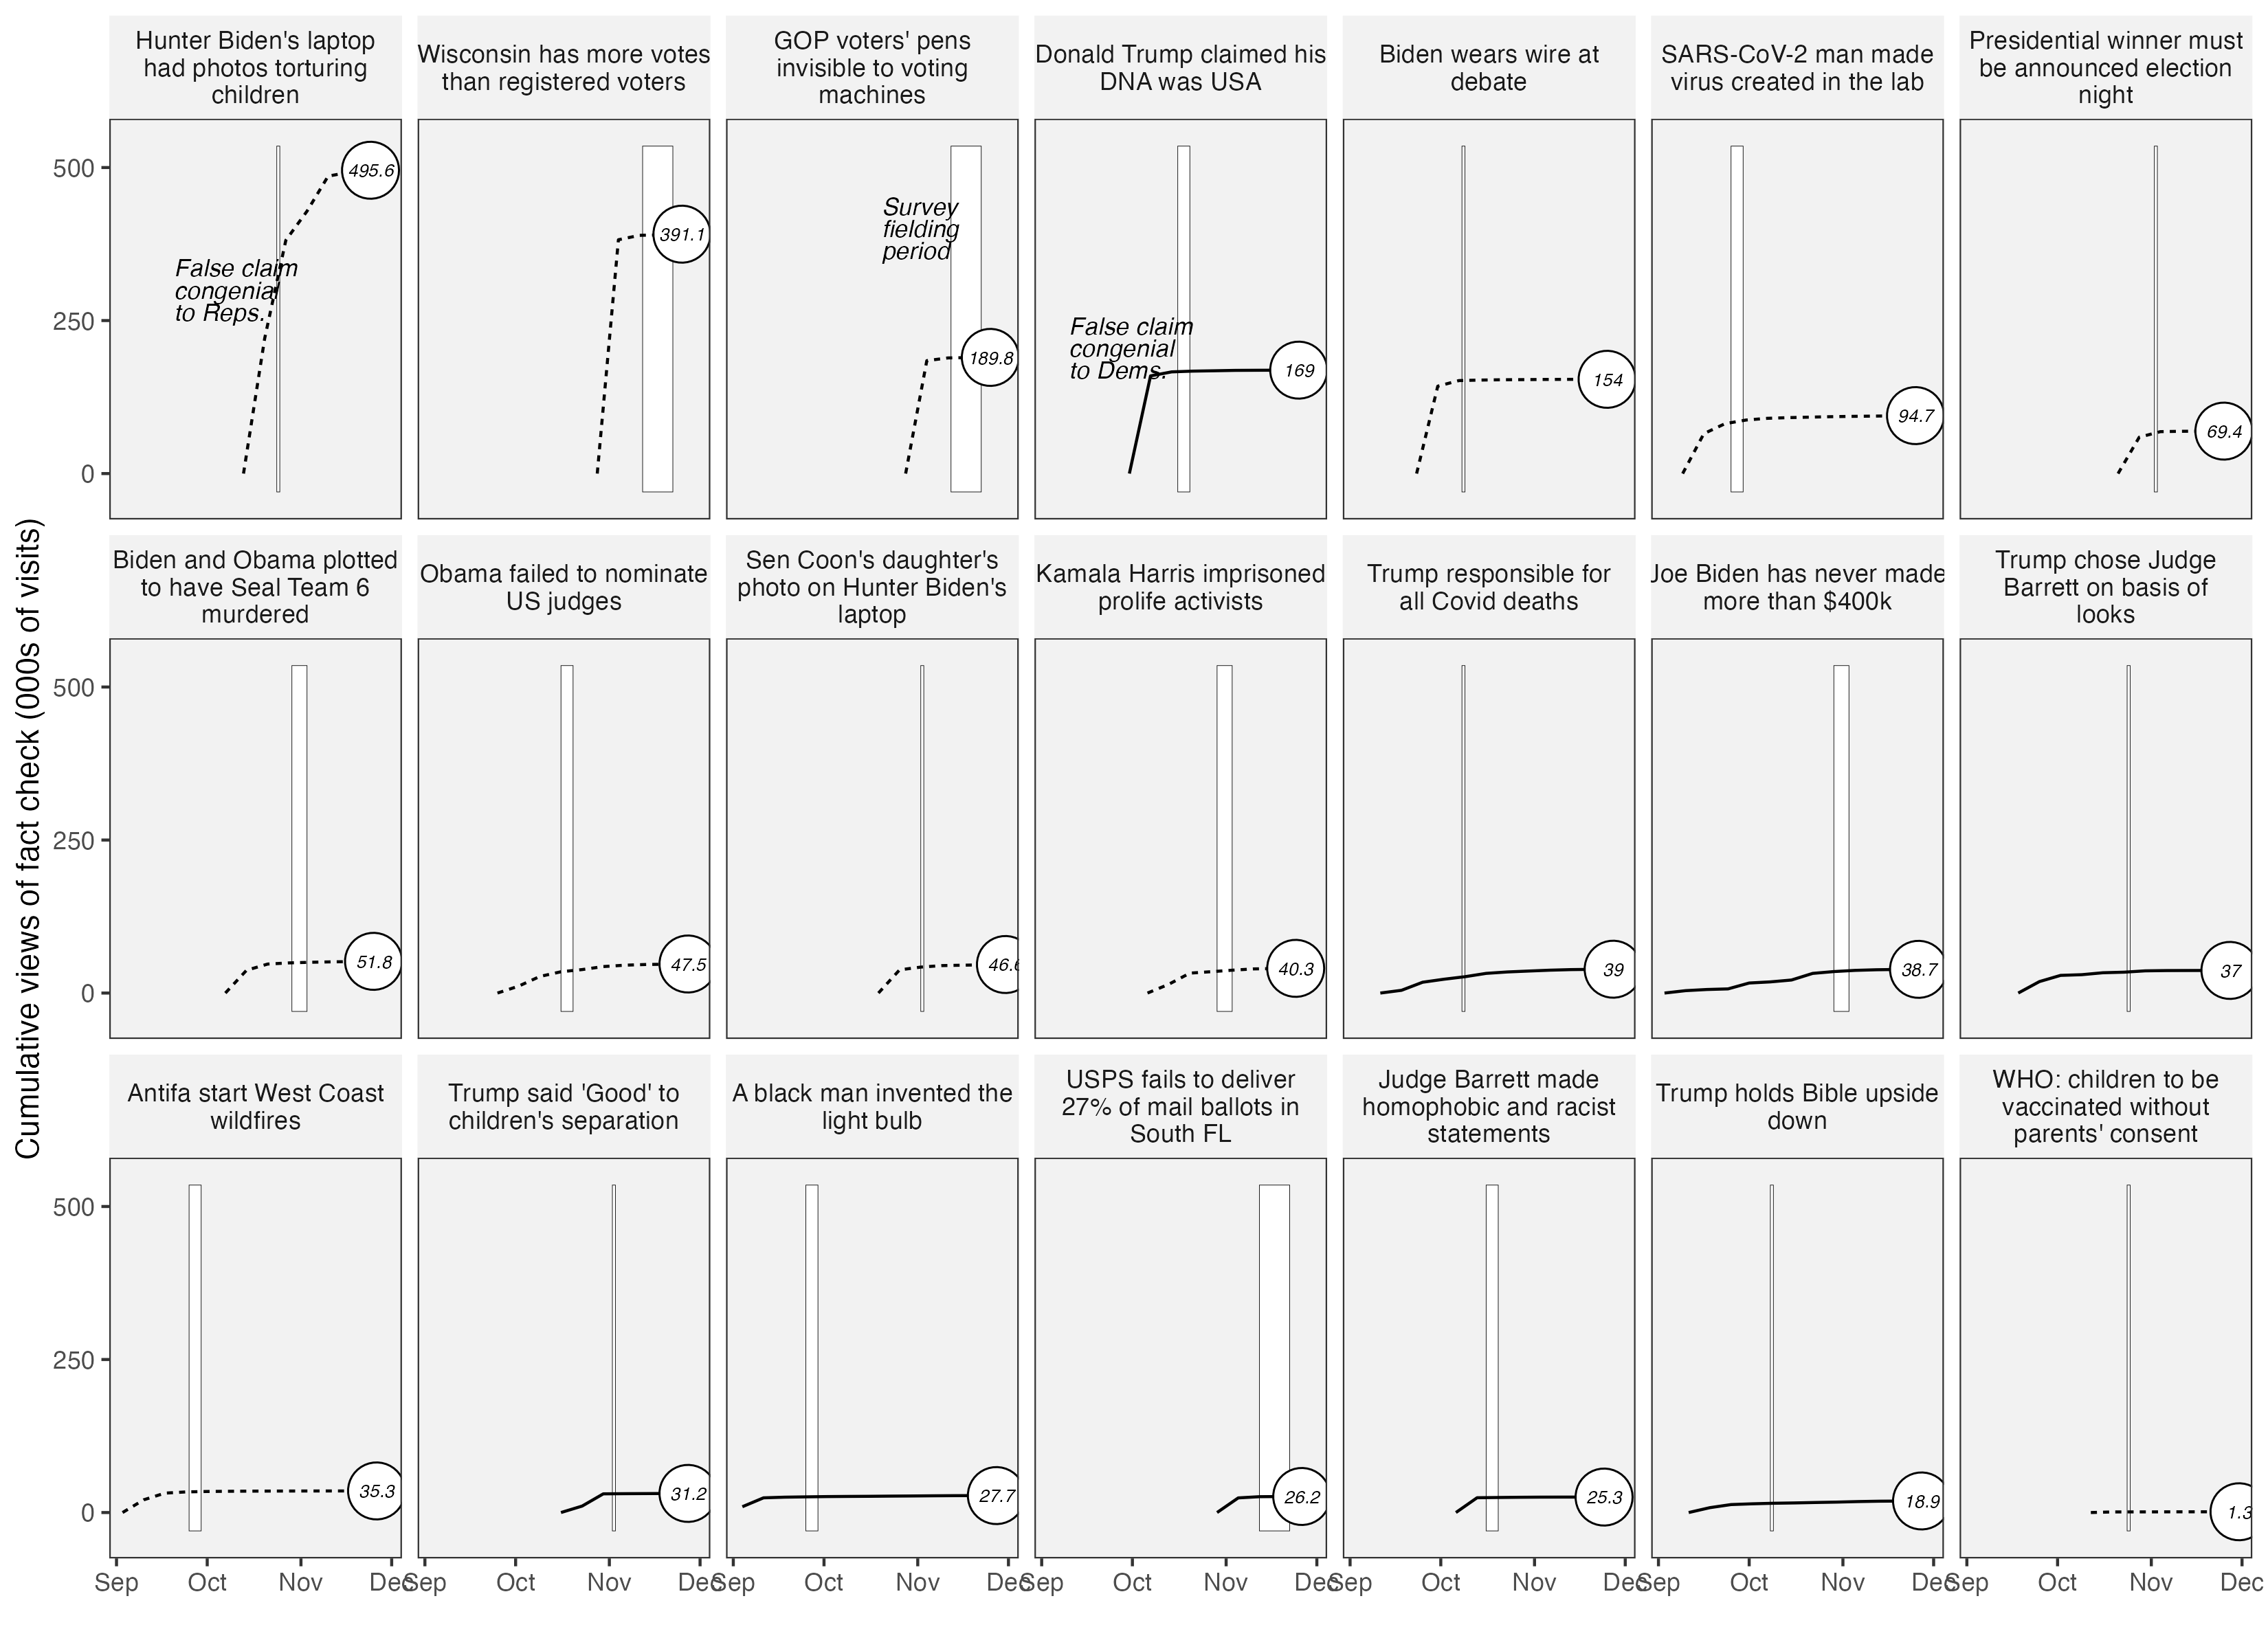

Source data for this figure (header and first rows):
week_index, page_views, dat_vec, fn, rd, rd2, topic_short, congeniality, panel, cume_views
1, 142784, 2020-09-30, gs_pfact_traffic/Biden-wire - content-pa…, 2020-10-03, 2020-09-23, Biden wears wire at debate, False claim congenial to Republicans, Panel 2?(MTurk), 0
1, 20776, 2020-09-10, gs_pfact_traffic/antifa-wildfires - cont…, 2020-09-12, 2020-09-03, Antifa start West Coast wildfires, False claim congenial to Republicans, Panel 1?(Lucid), 0
1, 964, 2020-10-19, gs_pfact_traffic/childs-presence-school-…, 2020-10-17, 2020-10-12, WHO: children to be vaccinated without p…, False claim congenial to Republicans, Panel 4?(MTurk), 0
1, 23892, 2020-11-05, gs_pfact_traffic/claim-postal-service-fa…, 2020-11-07, 2020-10-29, USPS fails to deliver 27% of mail ballot…, False claim congenial to Democrats, Panel 7?(Lucid), 0
1, 59351, 2020-10-28, gs_pfact_traffic/donald-trump-wrong-winn…, 2020-10-31, 2020-10-21, Presidential winner must be announced el…, False claim congenial to Republicans, Panel 6?(MTurk), 0
1, 11282, 2020-10-02, gs_pfact_traffic/fact-check-why-barack-o…, 2020-10-03, 2020-09-25, Obama failed to nominate US judges, False claim congenial to Republicans, Panel 3?(Lucid), 0
1, 3929, 2020-09-10, gs_pfact_traffic/fact-checking-joe-biden…, 2020-09-12, 2020-09-03, Joe Biden has never made more than $400k, False claim congenial to Democrats, Panel 5?(Lucid), 0
1, 220767, 2020-10-20, gs_pfact_traffic/fact-checking-unproven-…, 2020-10-17, 2020-10-13, Hunter Biden's laptop had photos torturi…, False claim congenial to Republicans, Panel 4?(MTurk), 0
1, 4475, 2020-09-18, gs_pfact_traffic/joe-biden-wrongly-claim…, 2020-09-19, 2020-09-11, Trump responsible for all Covid deaths, False claim congenial to Democrats, Panel 2?(MTurk), 0
1, 37911, 2020-10-26, gs_pfact_traffic/no-evidence-hunter-bide…, 2020-10-24, 2020-10-19, Sen Coon's daughter's photo on Hunter Bi…, False claim congenial to Republicans, Panel 6?(MTurk), 0
1, 24164, 2020-10-13, gs_pfact_traffic/no-trump-didnt-say-he-n…, 2020-10-10, 2020-10-06, Judge Barrett made homophobic and racist…, False claim congenial to Democrats, Panel 3?(Lucid), 0
1, 382048, 2020-11-04, gs_pfact_traffic/no-wisconsin-doesnt-hav…, 2020-11-07, 2020-10-28, Wisconsin has more votes than registered…, False claim congenial to Republicans, Panel 7?(Lucid), 0
1, 14261, 2020-10-13, gs_pfact_traffic/social-media-posts-push…, 2020-10-10, 2020-10-06, Kamala Harris imprisoned prolife activis…, False claim congenial to Republicans, Panel 5?(Lucid), 0
1, 10553, 2020-10-23, gs_pfact_traffic/trump-did-not-say-good-…, 2020-10-24, 2020-10-16, Trump said 'Good' to children's separati…, False claim congenial to Democrats, Panel 6?(MTurk), 0
1, 37239, 2020-10-14, gs_pfact_traffic/trump-retweets-benghazi…, 2020-10-17, 2020-10-07, Biden and Obama plotted to have Seal Tea…, False claim congenial to Republicans, Panel 5?(Lucid), 0
1, 159609, 2020-10-07, gs_pfact_traffic/trump-was-triumphant-af…, 2020-10-10, 2020-09-30, Donald Trump claimed his DNA was USA, False claim congenial to Democrats, Panel 3?(Lucid), 0
1, 65189, 2020-09-16, gs_pfact_traffic/tucker-carlson-guest-ai…, 2020-09-19, 2020-09-09, SARS-CoV-2 man made virus created in the…, False claim congenial to Republicans, Panel 1?(Lucid), 0
1, 184490, 2020-11-04, gs_pfact_traffic/voting-machines-dont-re…, 2020-11-07, 2020-10-28, GOP voters' pens invisible to voting mac…, False claim congenial to Republicans, Panel 7?(Lucid), 0
1, 18743, 2020-09-25, gs_pfact_traffic/what-social-media-posts…, 2020-09-26, 2020-09-18, Trump chose Judge Barrett on basis of lo…, False claim congenial to Democrats, Panel 4?(MTurk), 0
1, 7960, 2020-09-18, gs_pfact_traffic/wrong-about-donald-trum…, 2020-09-19, 2020-09-11, Trump holds Bible upside down, False claim congenial to Democrats, Panel 2?(MTurk), 0
1, 142784, 2020-09-30, gs_pfact_traffic/Biden-wire - content-pa…, 2020-10-03, 2020-09-30, Biden wears wire at debate, False claim congenial to Republicans, Panel 2?(MTurk), 142784
2, 9146, 2020-09-30, gs_pfact_traffic/Biden-wire - content-pa…, 2020-10-03, 2020-10-07, Biden wears wire at debate, False claim congenial to Republicans, Panel 2?(MTurk), 151930
3, 829, 2020-09-30, gs_pfact_traffic/Biden-wire - content-pa…, 2020-10-03, 2020-10-14, Biden wears wire at debate, False claim congenial to Republicans, Panel 2?(MTurk), 152759
4, 523, 2020-09-30, gs_pfact_traffic/Biden-wire - content-pa…, 2020-10-03, 2020-10-21, Biden wears wire at debate, False claim congenial to Republicans, Panel 2?(MTurk), 153282
5, 209, 2020-09-30, gs_pfact_traffic/Biden-wire - content-pa…, 2020-10-03, 2020-10-28, Biden wears wire at debate, False claim congenial to Republicans, Panel 2?(MTurk), 153491
6, 291, 2020-09-30, gs_pfact_traffic/Biden-wire - content-pa…, 2020-10-03, 2020-11-04, Biden wears wire at debate, False claim congenial to Republicans, Panel 2?(MTurk), 153782
7, 135, 2020-09-30, gs_pfact_traffic/Biden-wire - content-pa…, 2020-10-03, 2020-11-11, Biden wears wire at debate, False claim congenial to Republicans, Panel 2?(MTurk), 153917
8, 57, 2020-09-30, gs_pfact_traffic/Biden-wire - content-pa…, 2020-10-03, 2020-11-18, Biden wears wire at debate, False claim congenial to Republicans, Panel 2?(MTurk), 153974
9, 30, 2020-09-30, gs_pfact_traffic/Biden-wire - content-pa…, 2020-10-03, 2020-11-25, Biden wears wire at debate, False claim congenial to Republicans, Panel 2?(MTurk), 154004
1, 20776, 2020-09-10, gs_pfact_traffic/antifa-wildfires - cont…, 2020-09-12, 2020-09-10, Antifa start West Coast wildfires, False claim congenial to Republicans, Panel 1?(Lucid), 20776
2, 10923, 2020-09-10, gs_pfact_traffic/antifa-wildfires - cont…, 2020-09-12, 2020-09-17, Antifa start West Coast wildfires, False claim congenial to Republicans, Panel 1?(Lucid), 31699
3, 1986, 2020-09-10, gs_pfact_traffic/antifa-wildfires - cont…, 2020-09-12, 2020-09-24, Antifa start West Coast wildfires, False claim congenial to Republicans, Panel 1?(Lucid), 33685
4, 708, 2020-09-10, gs_pfact_traffic/antifa-wildfires - cont…, 2020-09-12, 2020-10-01, Antifa start West Coast wildfires, False claim congenial to Republicans, Panel 1?(Lucid), 34393
5, 321, 2020-09-10, gs_pfact_traffic/antifa-wildfires - cont…, 2020-09-12, 2020-10-08, Antifa start West Coast wildfires, False claim congenial to Republicans, Panel 1?(Lucid), 34714
6, 224, 2020-09-10, gs_pfact_traffic/antifa-wildfires - cont…, 2020-09-12, 2020-10-15, Antifa start West Coast wildfires, False claim congenial to Republicans, Panel 1?(Lucid), 34938
7, 122, 2020-09-10, gs_pfact_traffic/antifa-wildfires - cont…, 2020-09-12, 2020-10-22, Antifa start West Coast wildfires, False claim congenial to Republicans, Panel 1?(Lucid), 35060
8, 71, 2020-09-10, gs_pfact_traffic/antifa-wildfires - cont…, 2020-09-12, 2020-10-29, Antifa start West Coast wildfires, False claim congenial to Republicans, Panel 1?(Lucid), 35131
9, 68, 2020-09-10, gs_pfact_traffic/antifa-wildfires - cont…, 2020-09-12, 2020-11-05, Antifa start West Coast wildfires, False claim congenial to Republicans, Panel 1?(Lucid), 35199
10, 42, 2020-09-10, gs_pfact_traffic/antifa-wildfires - cont…, 2020-09-12, 2020-11-12, Antifa start West Coast wildfires, False claim congenial to Republicans, Panel 1?(Lucid), 35241
11, 23, 2020-09-10, gs_pfact_traffic/antifa-wildfires - cont…, 2020-09-12, 2020-11-19, Antifa start West Coast wildfires, False claim congenial to Republicans, Panel 1?(Lucid), 35264
12, 28, 2020-09-10, gs_pfact_traffic/antifa-wildfires - cont…, 2020-09-12, 2020-11-26, Antifa start West Coast wildfires, False claim congenial to Republicans, Panel 1?(Lucid), 35292
1, 9488, 2020-09-04, gs_pfact_traffic/biden overlooked-black-…, 2020-09-05, 2020-09-04, A black man invented the light bulb, False claim congenial to Democrats, Panel 1?(Lucid), 9488
2, 14528, 2020-09-04, gs_pfact_traffic/biden overlooked-black-…, 2020-09-05, 2020-09-11, A black man invented the light bulb, False claim congenial to Democrats, Panel 1?(Lucid), 24016
3, 1071, 2020-09-04, gs_pfact_traffic/biden overlooked-black-…, 2020-09-05, 2020-09-18, A black man invented the light bulb, False claim congenial to Democrats, Panel 1?(Lucid), 25087
4, 516, 2020-09-04, gs_pfact_traffic/biden overlooked-black-…, 2020-09-05, 2020-09-25, A black man invented the light bulb, False claim congenial to Democrats, Panel 1?(Lucid), 25603
5, 462, 2020-09-04, gs_pfact_traffic/biden overlooked-black-…, 2020-09-05, 2020-10-02, A black man invented the light bulb, False claim congenial to Democrats, Panel 1?(Lucid), 26065
6, 251, 2020-09-04, gs_pfact_traffic/biden overlooked-black-…, 2020-09-05, 2020-10-09, A black man invented the light bulb, False claim congenial to Democrats, Panel 1?(Lucid), 26316
7, 201, 2020-09-04, gs_pfact_traffic/biden overlooked-black-…, 2020-09-05, 2020-10-16, A black man invented the light bulb, False claim congenial to Democrats, Panel 1?(Lucid), 26517
8, 300, 2020-09-04, gs_pfact_traffic/biden overlooked-black-…, 2020-09-05, 2020-10-23, A black man invented the light bulb, False claim congenial to Democrats, Panel 1?(Lucid), 26817
9, 229, 2020-09-04, gs_pfact_traffic/biden overlooked-black-…, 2020-09-05, 2020-10-30, A black man invented the light bulb, False claim congenial to Democrats, Panel 1?(Lucid), 27046
10, 298, 2020-09-04, gs_pfact_traffic/biden overlooked-black-…, 2020-09-05, 2020-11-06, A black man invented the light bulb, False claim congenial to Democrats, Panel 1?(Lucid), 27344
11, 226, 2020-09-04, gs_pfact_traffic/biden overlooked-black-…, 2020-09-05, 2020-11-13, A black man invented the light bulb, False claim congenial to Democrats, Panel 1?(Lucid), 27570
12, 88, 2020-09-04, gs_pfact_traffic/biden overlooked-black-…, 2020-09-05, 2020-11-20, A black man invented the light bulb, False claim congenial to Democrats, Panel 1?(Lucid), 27658
13, 29, 2020-09-04, gs_pfact_traffic/biden overlooked-black-…, 2020-09-05, 2020-11-27, A black man invented the light bulb, False claim congenial to Democrats, Panel 1?(Lucid), 27687
1, 964, 2020-10-19, gs_pfact_traffic/childs-presence-school-…, 2020-10-17, 2020-10-19, WHO: children to be vaccinated without p…, False claim congenial to Republicans, Panel 4?(MTurk), 964
2, 73, 2020-10-19, gs_pfact_traffic/childs-presence-school-…, 2020-10-17, 2020-10-26, WHO: children to be vaccinated without p…, False claim congenial to Republicans, Panel 4?(MTurk), 1037
3, 30, 2020-10-19, gs_pfact_traffic/childs-presence-school-…, 2020-10-17, 2020-11-02, WHO: children to be vaccinated without p…, False claim congenial to Republicans, Panel 4?(MTurk), 1067
4, 103, 2020-10-19, gs_pfact_traffic/childs-presence-school-…, 2020-10-17, 2020-11-09, WHO: children to be vaccinated without p…, False claim congenial to Republicans, Panel 4?(MTurk), 1170
5, 22, 2020-10-19, gs_pfact_traffic/childs-presence-school-…, 2020-10-17, 2020-11-16, WHO: children to be vaccinated without p…, False claim congenial to Republicans, Panel 4?(MTurk), 1192
6, 20, 2020-10-19, gs_pfact_traffic/childs-presence-school-…, 2020-10-17, 2020-11-23, WHO: children to be vaccinated without p…, False claim congenial to Republicans, Panel 4?(MTurk), 1212
... 129 more rows
